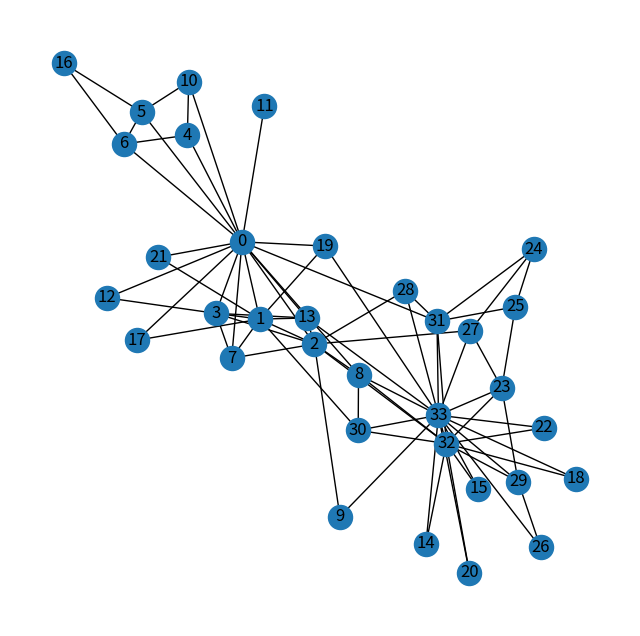

Source code (Python):
#!/usr/bin/env python


# Generates a Graph based on the degree of connection
# between members of the club


"""
Zachary's Karate Club graph

Data file from:
http://vlado.fmf.uni-lj.si/pub/networks/data/Ucinet/UciData.htm

Reference:
Zachary W. (1977).
An information flow model for conflict and fission in small groups.
Journal of Anthropological Research, 33, 452-473.
"""
import networkx as nx
import matplotlib.pyplot as plt
G=nx.karate_club_graph()
plt.figure(figsize=(8,8))
nx.draw_networkx(G)
plt.axis('off')
#plt.savefig('graph.png')
plt.show()
print("Node Degree")
for v in G:  print('%s %s' % (v,G.degree(v)))
